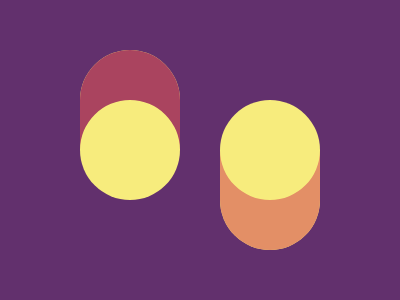

Write a web page that renders exactly this picture using CSS.

<p><p i><style>*{background:#62306D}p{width:100;height:150;background:#F7EC7D;border-radius:99px;position:fixed;top:34;left:80;color:#998235;box-shadow:inset 0 50px 0 0 #AA445F}p[i]{left:220;top:84;box-shadow:inset 0 -50px 0 0 #E38F66;background:#F7EC7D}